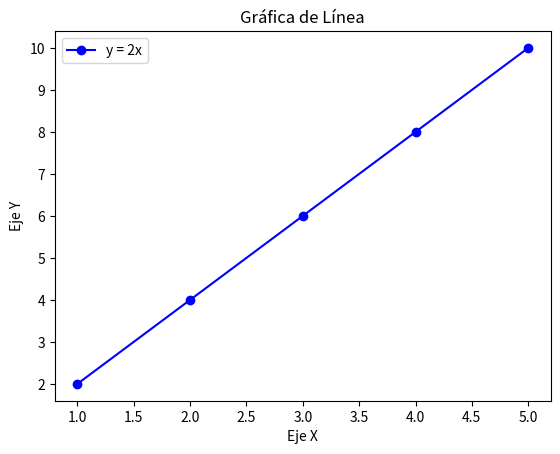

The script that saved this image:
# Curso de Python - GEIIA
# Programa 10: Visualización básica con Matplotlib

import matplotlib.pyplot as plt

# Datos para graficar
x = [1, 2, 3, 4, 5]
y = [2, 4, 6, 8, 10]

# 🔹 Gráfico de línea
plt.plot(x, y, label="y = 2x", color="blue", marker="o")
plt.title("Gráfica de Línea")   # título del gráfico
plt.xlabel("Eje X")             # etiqueta eje X
plt.ylabel("Eje Y")             # etiqueta eje Y
plt.legend()                    # muestra leyenda
plt.show()

# ======================
# 📝 EJERCICIO:
# Haz un gráfico de barras que muestre el número de alumnos
# en 3 carreras: IA (20), Mecatrónica (15) e Industrial (10).
